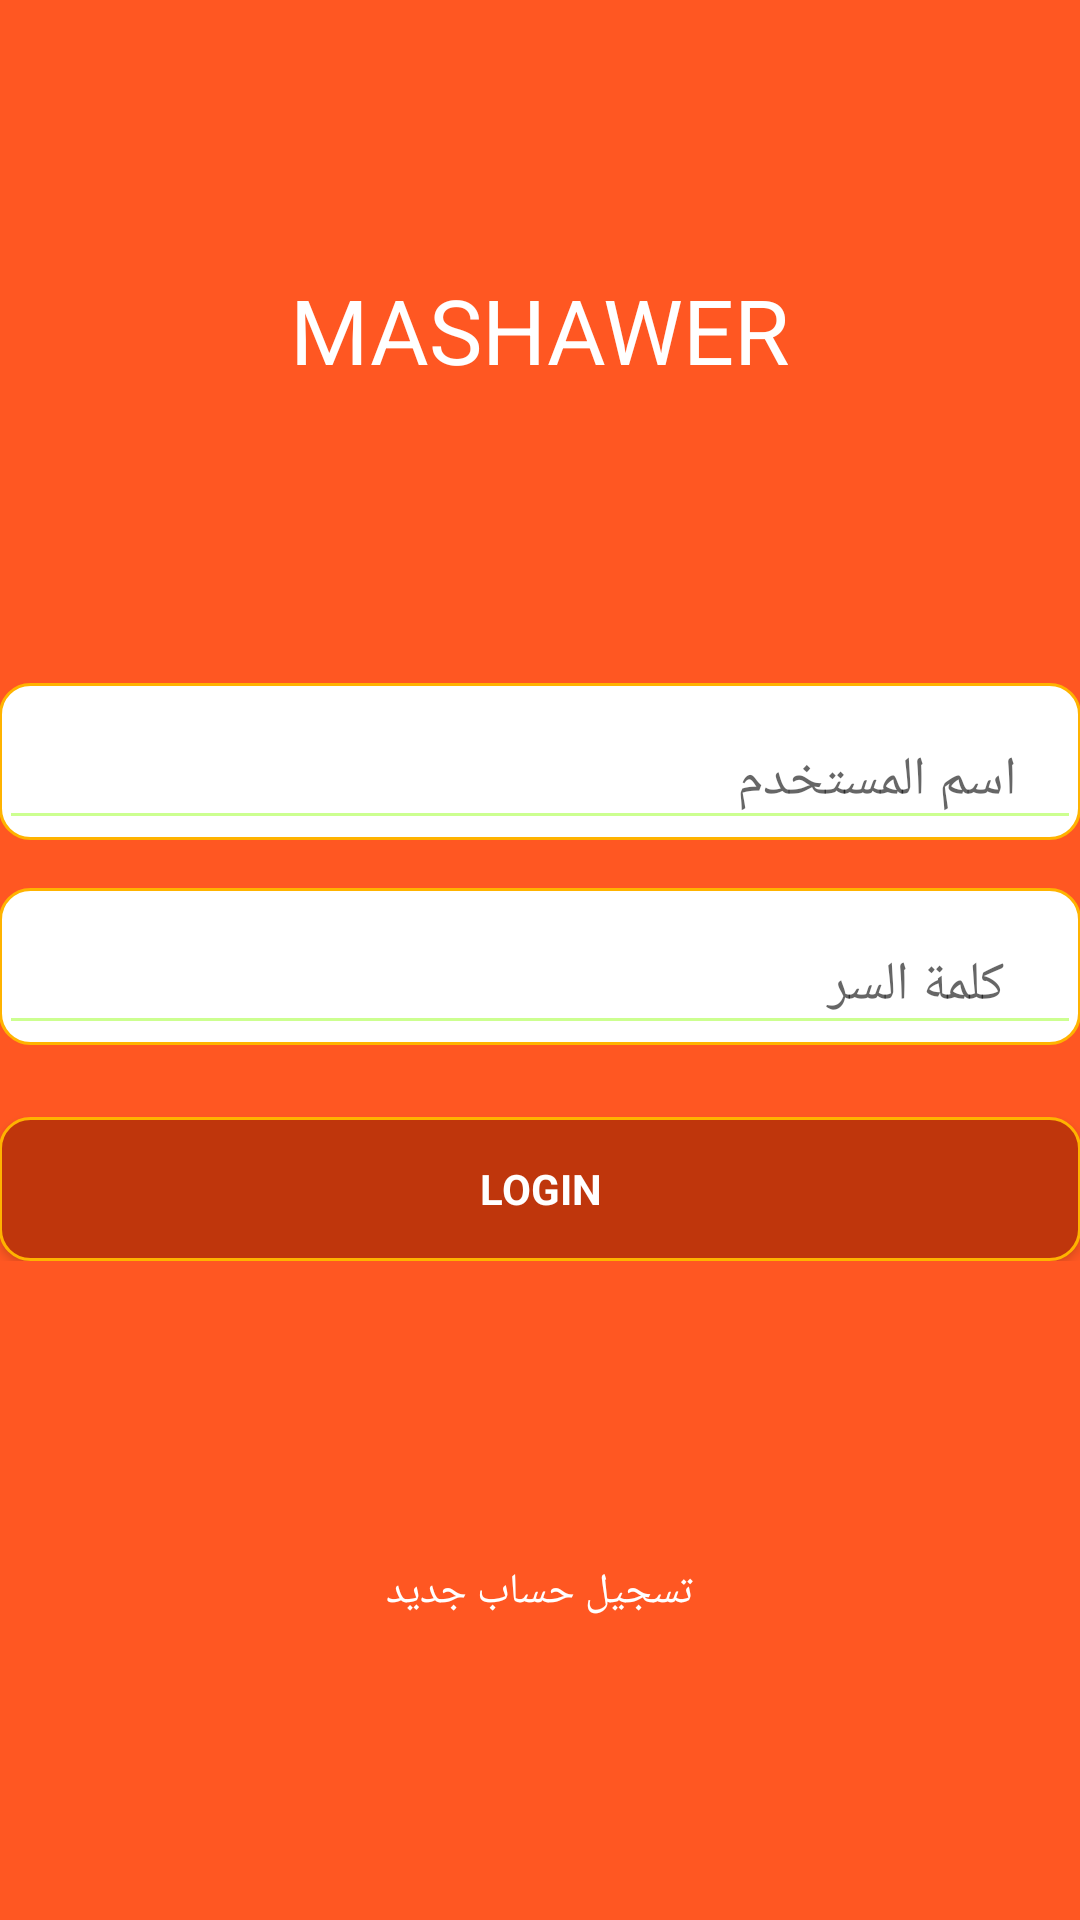

Write the Android layout XML for this screen, with the resource values it uses.
<!-- AndroidManifest.xml: application theme AppTheme -->
<!-- res/layout/main.xml -->
<?xml version="1.0" encoding="utf-8"?>
<android.support.v4.widget.DrawerLayout xmlns:android="http://schemas.android.com/apk/res/android"
    xmlns:app="http://schemas.android.com/apk/res-auto"
    android:id="@+id/drawer_layout"
    android:layout_width="match_parent"
    android:layout_height="match_parent">
    <LinearLayout
        android:layout_width="match_parent"
        android:layout_height="match_parent"
        android:orientation="vertical">

        <LinearLayout
            android:id="@+id/container_toolbar"
            android:layout_width="match_parent"
            android:layout_height="wrap_content"
            android:orientation="vertical">

        </LinearLayout>


        <FrameLayout
            android:id="@+id/content_frame"
            android:layout_width="match_parent"
            android:layout_height="match_parent" >

            <LinearLayout xmlns:android="http://schemas.android.com/apk/res/android"
                xmlns:tools="http://schemas.android.com/tools"
                android:layout_width="match_parent"
                android:layout_height="match_parent"
                android:background="#FF5722"
                android:descendantFocusability="beforeDescendants"
                android:focusableInTouchMode="true"
                android:gravity="center_vertical|center_horizontal"
                android:orientation="vertical"
                android:paddingBottom="@dimen/activity_vertical_margin"
                android:paddingLeft="@dimen/activity_horizontal_margin"
                android:paddingRight="@dimen/activity_horizontal_margin"
                android:paddingTop="@dimen/activity_vertical_margin"
                tools:context=".Main">

                <LinearLayout
                    android:id="@+id/ll1"
                    android:layout_width="match_parent"
                    android:layout_height="match_parent"
                    android:layout_weight="1"
                    android:gravity="center_vertical|center_horizontal">

                    <TextView
                        android:id="@+id/textView2"
                        android:layout_width="wrap_content"
                        android:layout_height="wrap_content"
                        android:text="MASHAWER"
                        android:textAppearance="?android:attr/textAppearanceLarge"
                        android:textColor="#ffffffff"
                        android:textSize="30dp" />


                </LinearLayout>

                <LinearLayout
                    android:id="@+id/ll2"
                    android:layout_width="match_parent"
                    android:layout_height="wrap_content"
                    android:gravity="center_vertical|center_horizontal">

                    <ProgressBar
                        android:id="@+id/login_progress"
                        style="?android:attr/progressBarStyleLarge"
                        android:layout_width="wrap_content"
                        android:layout_height="wrap_content"
                        android:visibility="gone" />


                        <LinearLayout
                            android:layout_width="match_parent"
                            android:layout_height="match_parent"
                            android:orientation="vertical">

                            <LinearLayout
                                android:id="@+id/email_login_form"
                                android:layout_width="match_parent"
                                android:layout_height="wrap_content"
                                android:orientation="vertical">
                                <android.support.design.widget.TextInputLayout
                                    android:layout_width="match_parent"
                                    android:layout_height="wrap_content"
                                    android:layout_marginBottom="8dp"
                                    android:layout_marginTop="8dp"
                                    android:background="@drawable/orang_bord">

                                    <android.support.v7.widget.AppCompatEditText
                                        android:id="@+id/username_txt"
                                        android:layout_width="match_parent"
                                        android:layout_height="wrap_content"
                                        android:hint="    اسم المستخدم   "
                                        android:inputType="textPostalAddress"
                                        android:textColorHint="#CCFF90"
                                        app:backgroundTint="#CCFF90" />
                                </android.support.design.widget.TextInputLayout>

                                <android.support.design.widget.TextInputLayout
                                    android:layout_width="match_parent"
                                    android:layout_height="wrap_content"
                                    android:layout_marginBottom="8dp"
                                    android:layout_marginTop="8dp"
                                    android:background="@drawable/orang_bord">

                                    <android.support.v7.widget.AppCompatEditText
                                        android:id="@+id/password_txt"
                                        android:layout_width="match_parent"
                                        android:layout_height="wrap_content"
                                        android:hint="     كلمة السر     "
                                        android:inputType="textPassword"
                                        android:textColorHint="#CCFF90"
                                        app:backgroundTint="#CCFF90" />
                                </android.support.design.widget.TextInputLayout>


                                <Button

                                    android:id="@+id/login_btn"
                                    style="?android:textAppearanceSmall"
                                    android:layout_width="match_parent"
                                    android:layout_height="wrap_content"
                                    android:layout_marginTop="16dp"
                                    android:background="@drawable/orang_black"
                                    android:text="@string/action_sign_in"
                                    android:textColor="#ffffffff"
                                    android:textStyle="bold" />
                            </LinearLayout>
                        </LinearLayout>
                </LinearLayout>

                <LinearLayout
                    android:id="@+id/ll3"
                    android:layout_width="match_parent"
                    android:layout_height="match_parent"
                    android:layout_weight="1"
                    android:gravity="bottom|center_horizontal">

                    <TextView
                        android:id="@+id/register_btn"
                        android:layout_width="wrap_content"
                        android:layout_height="wrap_content"
                        android:autoLink="web"
                        android:text="تسجيل حساب جديد"
                        android:layout_marginLeft="20dp"
                        android:layout_marginRight="20dp"
                        android:textColor="#ffffffff"
                        android:layout_marginBottom="50dp"/>

                </LinearLayout>
            </LinearLayout>
        </FrameLayout>

    </LinearLayout>

    <ListView
        android:id="@+id/navList"
        android:layout_width="200dp"
        android:layout_height="match_parent"
        android:layout_gravity="left|start"
        android:background="#ffeeeeee"/>

</android.support.v4.widget.DrawerLayout>
<!-- resources referenced by this layout -->
<resources>
  <!-- drawable orang_black (drawable) -->
  <?xml version="1.0" encoding="utf-8"?>
  <selector xmlns:android="http://schemas.android.com/apk/res/android">
      <item>
          <shape>
              <solid  android:color="#BF360C"/>
              <corners
                  android:bottomLeftRadius="10dp"
                  android:bottomRightRadius="10dp"
                  android:topLeftRadius="10dp"
                  android:topRightRadius="10dp" />
  
              <stroke
                  android:width="1dp"
                  android:color="#FFB300" />
  
          </shape>
      </item>
  </selector>
  <!-- drawable orang_bord (drawable) -->
  <?xml version="1.0" encoding="utf-8"?>
  <selector xmlns:android="http://schemas.android.com/apk/res/android">
      <item>
          <shape>
              <solid  android:color="#FFFFFF"/>
              <corners
                  android:bottomLeftRadius="10dp"
                  android:bottomRightRadius="10dp"
                  android:topLeftRadius="10dp"
                  android:topRightRadius="10dp" />
  
              <stroke
                  android:width="1dp"
                  android:color="#FFB300" />
  
          </shape>
      </item>
  </selector>
  <string name="action_sign_in">Login</string>
  <style name="AppTheme" parent="Theme.AppCompat.Light.NoActionBar">
          <item name="android:windowTranslucentStatus">true</item>
          <item name="colorControlNormal">#ffffff</item>
          <item name="colorControlActivated">@color/accent</item>
          <item name="colorControlHighlight">@color/accent</item>
          <item name="android:textViewStyle">@style/RobotoTextViewStyle</item>
          <item name="android:autoCompleteTextViewStyle">@style/RobotoAutoCompleteTextViewStyle</item>
          <item name="android:editTextStyle">@style/RobotoEditTextStyle</item>
  
  
      </style>
  <color name="accent">#ffffff</color>
  <style name="RobotoTextViewStyle" parent="android:Widget.TextView">
          <item name="android:fontFamily">sans-serif-light</item>
      </style>
  <style name="RobotoAutoCompleteTextViewStyle" parent="android:Widget.AutoCompleteTextView">
          <item name="android:fontFamily">sans-serif-light</item>
      </style>
  <style name="RobotoEditTextStyle" parent="android:Widget.EditText">
          <item name="android:fontFamily">sans-serif-light</item>
      </style>
</resources>
